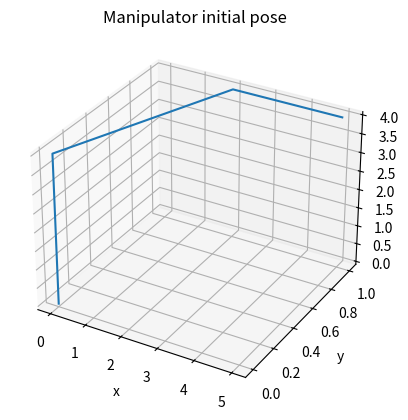
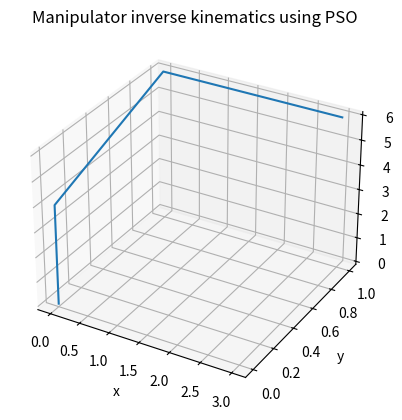

The matplotlib source for these figures, in order:
# 매니퓰레이터 역기구학 By PSO - 3D

import numpy as np
import matplotlib.pyplot as plt
import random

# 매니퓰레이터 기본 사양
l1, l2, l3, l4, l5, l6 = 4, 1, 2, 1, 1, 1


# DH 파라미터 함수
def DH_parameter(theta, d, a, alpha):
    T_theta = np.array([[np.cos(theta), -np.sin(theta), 0, 0],
                        [np.sin(theta), np.cos(theta), 0, 0],
                        [0, 0, 1, 0],
                        [0, 0, 0, 1]])
    T_d = np.array([[1, 0, 0, 0],
                    [0, 1, 0, 0],
                    [0, 0, 1, d],
                    [0, 0, 0, 1]])
    T_a = np.array([[1, 0, 0, a],
                    [0, 1, 0, 0],
                    [0, 0, 1, 0],
                    [0, 0, 0, 1]])
    T_alpha = np.array([[1, 0, 0, 0],
                        [0, np.cos(alpha), -np.sin(alpha), 0],
                        [0, np.sin(alpha), np.cos(alpha), 0],
                        [0, 0, 0, 1]])
    return T_theta @ T_d @ T_a @ T_alpha


# DH 파라미터를 이용한 변환행렬 함수
def T01(motor1):
    return DH_parameter(motor1, l1, 0, np.pi / 2)


def T12(motor2):
    return DH_parameter(motor2, -l2, l3, 0)


def T23(motor3):
    return DH_parameter(motor3, 0, l4, -np.pi / 2)


def T34(motor4):
    return DH_parameter(motor4 + np.pi / 2, 0, 0, np.pi / 2)


def T45(motor5):
    return DH_parameter(motor5, l5 + l6, 0, 0)


# 변환행렬을 이용해 관절 및 공구단의 위치 계산 함수
def jointLocation(m1, m2, m3, m4, m5):

    P0 = np.array([[1, 0, 0, 0],
                   [0, 1, 0, 0],
                   [0, 0, 1, 0],
                   [0, 0, 0, 1]])
    P1 = T01(m1) @ P0
    P2 = T01(m1) @ T12(m2) @ P0
    P3 = T01(m1) @ T12(m2) @ T23(m3) @ P0
    P4 = T01(m1) @ T12(m2) @ T23(m3) @ T34(m4) @ P0
    P5 = T01(m1) @ T12(m2) @ T23(m3) @ T34(m4) @ T45(m5) @ P0
    X = [p[0, 3] for p in [P0, P1, P2, P3, P4, P5]]
    Y = [p[1, 3] for p in [P0, P1, P2, P3, P4, P5]]
    Z = [p[2, 3] for p in [P0, P1, P2, P3, P4, P5]]
    return X, Y, Z


# PSO 를 사용한 역기구학
def IK_PSO(T_target):
    # 손실함수 정의
    def loss(d1, d2, d3, d4, d5):
        k = 0.5
        T_now = T01(d1) @ T12(d2) @ T23(d3) @ T34(d4) @ T45(d5)
        unitP = np.array([[0],
                          [0],
                          [0],
                          [1]])
        unitR = np.array([[1, 0, 0],
                          [0, 1, 0],
                          [0, 0, 1],
                          [0, 0, 0]])
        Ep = (T_now @ unitP - T_target @ unitP)[:3].__abs__().max() / (T_target @ unitP)[:3].__abs__().max()
        Er = (T_now @ unitR - T_target @ unitR)[:3].__abs__().max() / (T_target @ unitR)[:3].__abs__().max()
        z = k * Ep + (1 - k) * Er
        return z

    # PSO 초기화
    targetError = 0.0000001
    population = 1000
    particleS = [[random.uniform(-np.pi / 2, np.pi / 2) for _ in range(5)] for _ in range(population)]
    particleV = [[random.uniform(-np.pi / 2, np.pi / 2) for _ in range(5)] for _ in range(population)]
    particleBest = [[random.uniform(-np.pi / 2, np.pi / 2) for _ in range(5)] for _ in range(population)]
    particleBestValue = [loss(*best) for best in particleBest]
    globalBest = [random.uniform(-np.pi / 2, np.pi / 2) for _ in range(5)]
    globalBestValue = loss(*globalBest)

    # PSO loop
    count = 0
    error = float('inf')
    while error > targetError:
        for i in range(population):
            # 속도 업데이트
            w = 0.4
            c1 = 0.8
            r1 = random.uniform(0, 1)
            c2 = 0.8
            r2 = random.uniform(0, 1)
            particleV[i] = [w * vi + c1 * r1 * (pb - si) + c2 * r2 * (gb - si)
                            for si, vi, pb, gb in zip(particleS[i], particleV[i], particleBest[i], globalBest)]

            # 위치 업데이트
            particleS[i] = [si + vi for si, vi in zip(particleS[i], particleV[i])]

            # 평가 및 최고점 업데이트
            loss_now = loss(*particleS[i])
            if loss_now < particleBestValue[i]:
                particleBest[i] = particleS[i]
                particleBestValue[i] = loss_now
                if loss_now < globalBestValue:
                    globalBest = particleS[i]
                    globalBestValue = loss_now

        error = loss(*globalBest)
        count += 1
        print("NO.%d best loss : %.8f" % (count, error))
    return globalBest


if __name__ == "__main__":
    # 매니퓰레이터 초기위치 출력
    plt.figure(1)
    ax = plt.axes(projection='3d')

    ax.plot(*jointLocation(0, 0, 0, 0, 0))

    ax.set_xlabel('x')
    ax.set_ylabel('y')
    ax.set_zlabel('z')
    ax.set_title("Manipulator initial pose")

    # 매니퓰레이터 역기구학 계산 후 위치 출력
    plt.figure(2)
    ax = plt.axes(projection='3d')

    T = np.array([[0, 0, 1, 3],
                  [1, 0, 0, 1],
                  [0, 1, 0, 6],
                  [0, 0, 0, 1]])
    result = IK_PSO(T)
    ax.plot(*jointLocation(*result))

    ax.set_xlabel('x')
    ax.set_ylabel('y')
    ax.set_zlabel('z')
    ax.set_title("Manipulator inverse kinematics using PSO")

    print(result)
    plt.show()
